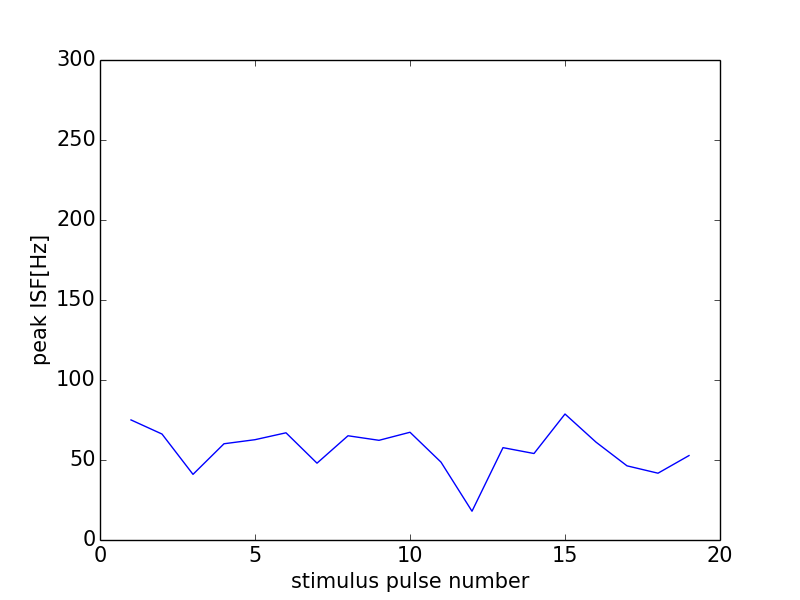

The table this chart was drawn from, first rows:
0, 0.0
0, 0
1, 75.05
2, 66.23
3, 41.03
4, 60.15
5, 62.7
6, 67
7, 48.02
8, 65.15
9, 62.31
10, 67.34
11, 48.66
12, 17.99
13, 57.72
14, 54.05
15, 78.74
16, 61.16
17, 46.35
18, 41.75
19, 52.77
20, 34.97
